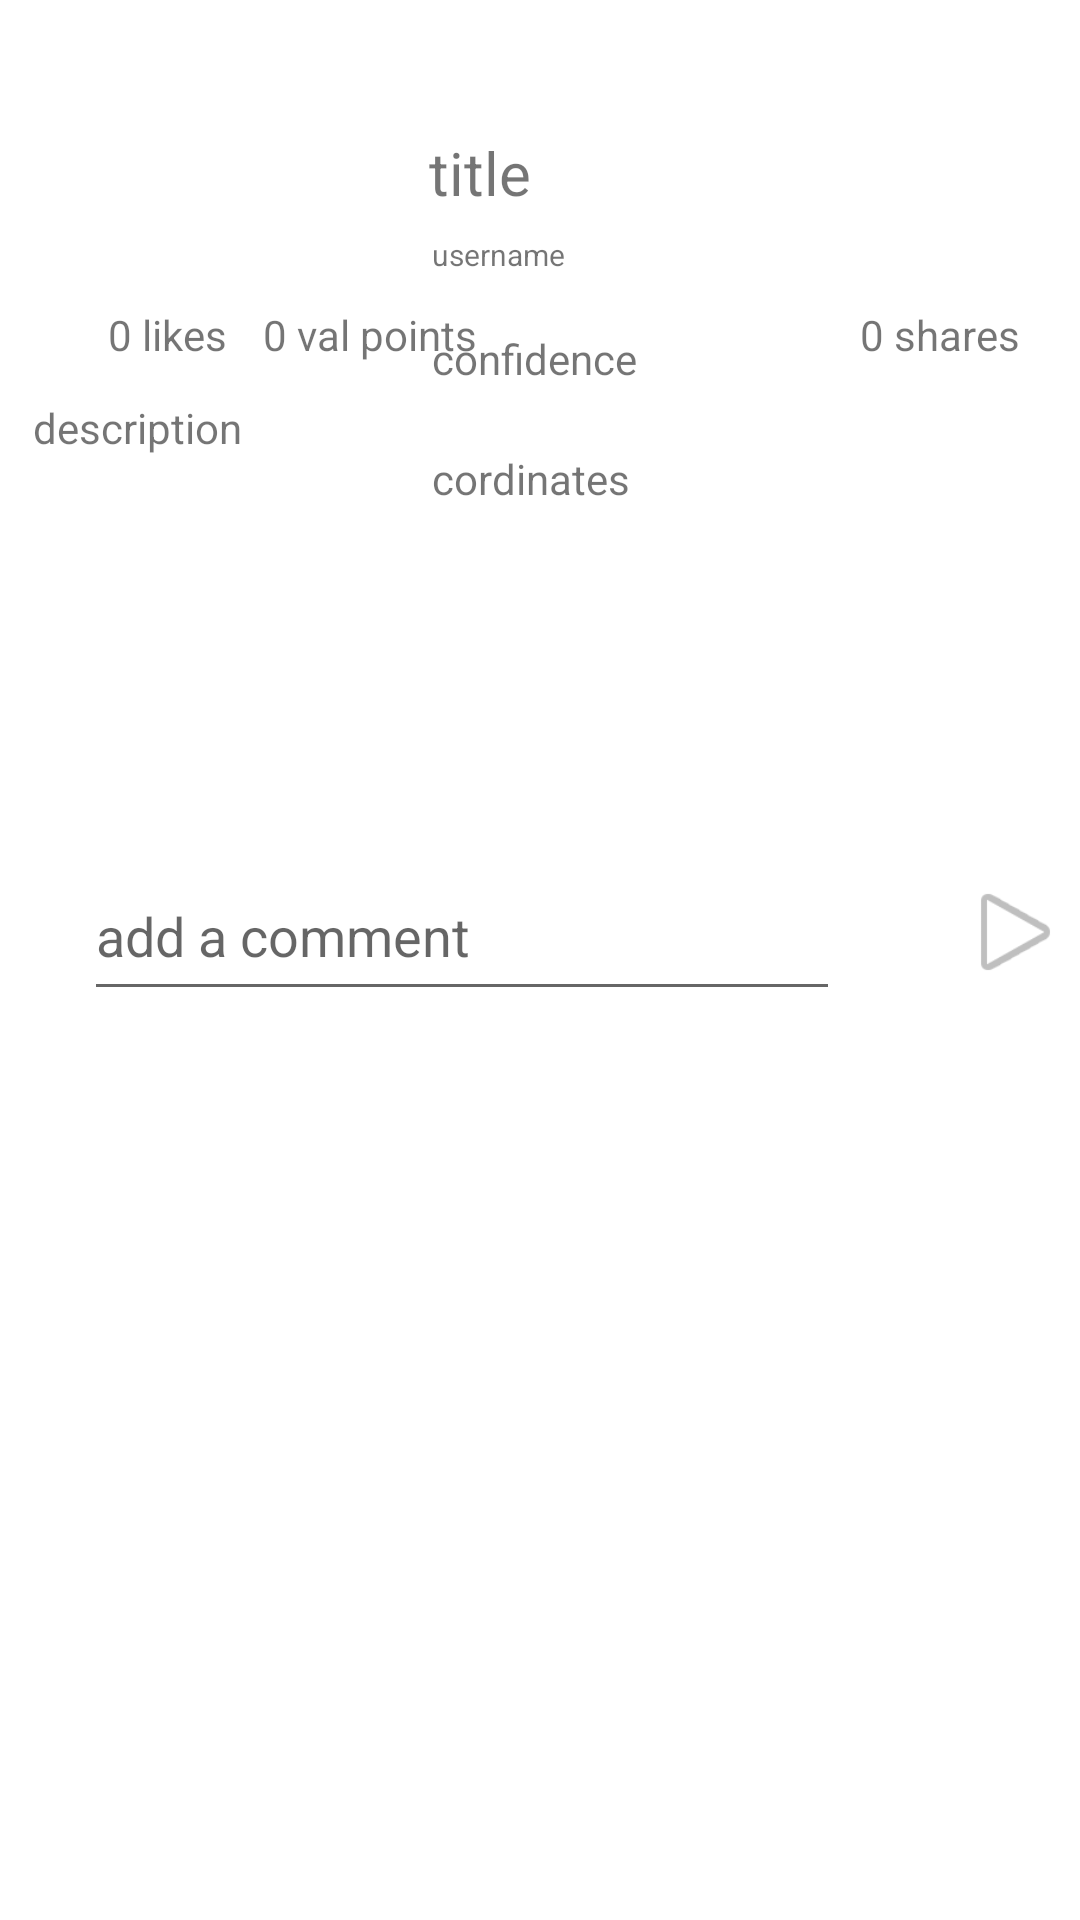

This screen was rendered from an Android layout file. Write that file and the resources it references.
<!-- AndroidManifest.xml: application theme Theme.BetterLife -->
<!-- res/layout/activity_post_view.xml -->
<?xml version="1.0" encoding="utf-8"?>
<androidx.constraintlayout.widget.ConstraintLayout xmlns:android="http://schemas.android.com/apk/res/android"
    xmlns:app="http://schemas.android.com/apk/res-auto"
    xmlns:tools="http://schemas.android.com/tools"
    android:layout_width="match_parent"
    android:layout_height="match_parent"
    tools:context=".PostView">

    <ImageView
        android:id="@+id/iv_post_view_picture"
        android:layout_width="135dp"
        android:layout_height="127dp"
        android:layout_marginStart="36dp"
        android:layout_marginTop="44dp"
        app:layout_constraintStart_toStartOf="parent"
        app:layout_constraintTop_toTopOf="parent"
        app:srcCompat="@drawable/ic_launcher_foreground" />

    <TextView
        android:id="@+id/tv_pv_title"
        android:layout_width="200dp"
        android:layout_height="30dp"
        android:layout_marginTop="44dp"
        android:layout_marginEnd="17dp"
        android:text="title"
        android:textSize="20sp"
        app:layout_constraintEnd_toEndOf="parent"
        app:layout_constraintTop_toTopOf="parent" />

    <TextView
        android:id="@+id/tv_pv_username"
        android:layout_width="200dp"
        android:layout_height="20dp"
        android:layout_marginTop="4dp"
        android:layout_marginEnd="16dp"
        android:text="username"
        android:textSize="10sp"
        app:layout_constraintEnd_toEndOf="parent"
        app:layout_constraintTop_toBottomOf="@+id/tv_pv_title" />

    <TextView
        android:id="@+id/tv_pv_description"
        android:layout_width="351dp"
        android:layout_height="116dp"
        android:layout_marginStart="37dp"
        android:layout_marginEnd="24dp"
        android:layout_marginBottom="391dp"
        android:text="description"
        app:layout_constraintBottom_toBottomOf="parent"
        app:layout_constraintEnd_toEndOf="parent"
        app:layout_constraintStart_toStartOf="parent" />

    <TextView
        android:id="@+id/tv_pv_confidence"
        android:layout_width="200dp"
        android:layout_height="20dp"
        android:layout_marginTop="12dp"
        android:layout_marginEnd="16dp"
        android:text="confidence"
        app:layout_constraintEnd_toEndOf="parent"
        app:layout_constraintTop_toBottomOf="@+id/tv_pv_username" />

    <TextView
        android:id="@+id/tv_pv_cordinates"
        android:layout_width="200dp"
        android:layout_height="20dp"
        android:layout_marginTop="20dp"
        android:layout_marginEnd="16dp"
        android:text="cordinates"
        app:layout_constraintEnd_toEndOf="parent"
        app:layout_constraintTop_toBottomOf="@+id/tv_pv_confidence" />

    <TextView
        android:id="@+id/tv_pv_likes"
        android:layout_width="wrap_content"
        android:layout_height="wrap_content"
        android:layout_marginStart="36dp"
        android:layout_marginBottom="12dp"
        android:text="0 likes"
        app:layout_constraintBottom_toTopOf="@+id/tv_pv_description"
        app:layout_constraintStart_toStartOf="parent" />

    <TextView
        android:id="@+id/tv_pv_valpoints"
        android:layout_width="wrap_content"
        android:layout_height="wrap_content"
        android:layout_marginStart="12dp"
        android:layout_marginBottom="12dp"
        android:text="0 val points"
        app:layout_constraintBottom_toTopOf="@+id/tv_pv_description"
        app:layout_constraintStart_toEndOf="@+id/tv_pv_likes" />

    <TextView
        android:id="@+id/tv_pv_shares"
        android:layout_width="wrap_content"
        android:layout_height="wrap_content"
        android:layout_marginEnd="20dp"
        android:layout_marginBottom="12dp"
        android:text="0 shares"
        app:layout_constraintBottom_toTopOf="@+id/tv_pv_description"
        app:layout_constraintEnd_toEndOf="parent" />

    <ScrollView
        android:id="@+id/scrollView2"
        android:layout_width="409dp"
        android:layout_height="379dp"
        app:layout_constraintBottom_toBottomOf="parent"
        app:layout_constraintEnd_toEndOf="parent"
        app:layout_constraintStart_toStartOf="parent">

        <LinearLayout
            android:layout_width="wrap_content"
            android:layout_height="400dp"
            android:orientation="vertical">

            <androidx.constraintlayout.widget.ConstraintLayout
                android:layout_width="match_parent"
                android:layout_height="99dp">

                <ImageView
                    android:id="@+id/iv_pv_comment_btn"
                    android:layout_width="0dp"
                    android:layout_height="38dp"
                    android:layout_marginEnd="25dp"
                    app:layout_constraintBottom_toBottomOf="parent"
                    app:layout_constraintEnd_toEndOf="parent"
                    app:layout_constraintStart_toEndOf="@+id/et_pv_comment_text"
                    app:layout_constraintTop_toTopOf="parent"
                    app:srcCompat="@android:drawable/ic_media_play" />

                <EditText
                    android:id="@+id/et_pv_comment_text"
                    android:layout_width="252dp"
                    android:layout_height="53dp"
                    android:layout_marginStart="52dp"
                    android:layout_marginEnd="37dp"
                    android:ems="10"
                    android:hint="add a comment"
                    android:inputType="textPersonName"
                    app:layout_constraintBottom_toBottomOf="parent"
                    app:layout_constraintEnd_toStartOf="@+id/iv_pv_comment_btn"
                    app:layout_constraintStart_toStartOf="parent"
                    app:layout_constraintTop_toTopOf="parent" />
            </androidx.constraintlayout.widget.ConstraintLayout>

            <androidx.recyclerview.widget.RecyclerView
                android:id="@+id/rv_pv_comments_list"
                android:layout_width="413dp"
                android:layout_height="276dp"
                android:layout_margin="5dp" />

        </LinearLayout>
    </ScrollView>
</androidx.constraintlayout.widget.ConstraintLayout>
<!-- resources referenced by this layout -->
<resources>
  <style name="Theme.BetterLife" parent="Theme.MaterialComponents.DayNight.NoActionBar">
          
          <item name="colorPrimary">@color/purple_500</item>
          <item name="colorPrimaryVariant">@color/purple_700</item>
          <item name="colorOnPrimary">@color/white</item>
          
          <item name="colorSecondary">@color/teal_200</item>
          <item name="colorSecondaryVariant">@color/teal_700</item>
          <item name="colorOnSecondary">@color/black</item>
          
          <item name="android:statusBarColor" tools:targetApi="l">@color/black</item>
          
      </style>
  <!-- not gathered from this repository: default colours our renderer supplied (Android Studio template values) -->
  <color name="purple_500">#FF6200EE</color>
  <color name="purple_700">#FF3700B3</color>
  <color name="teal_200">#FF03DAC5</color>
  <color name="teal_700">#FF018786</color>
  <color name="black">#FF000000</color>
  <color name="white">#FFFFFFFF</color>
</resources>
